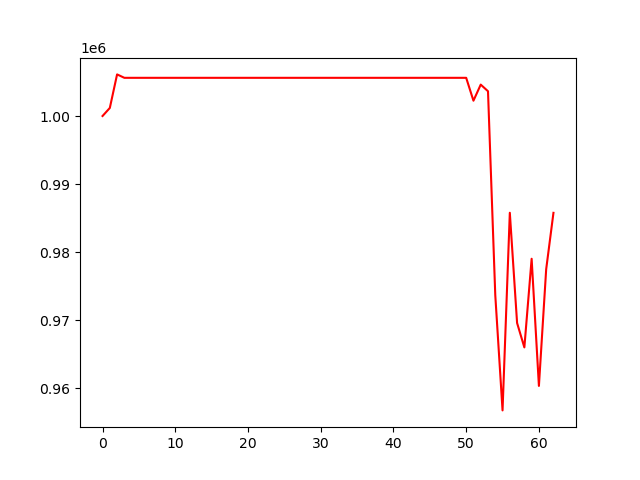

Values plotted in this chart, from the file beside it:
, 0
0, 1000000
1, 1001182
2, 1006109
3, 1005607
4, 1005607
5, 1005607
6, 1005607
7, 1005607
8, 1005607
9, 1005607
10, 1005607
11, 1005607
12, 1005607
13, 1005607
14, 1005607
15, 1005607
16, 1005607
17, 1005607
18, 1005607
19, 1005607
20, 1005607
21, 1005607
22, 1005607
23, 1005607
24, 1005607
25, 1005607
26, 1005607
27, 1005607
28, 1005607
29, 1005607
30, 1005607
31, 1005607
32, 1005607
33, 1005607
34, 1005607
35, 1005607
36, 1005607
37, 1005607
38, 1005607
39, 1005607
40, 1005607
41, 1005607
42, 1005607
43, 1005607
44, 1005607
45, 1005607
46, 1005607
47, 1005607
48, 1005607
49, 1005607
50, 1005607
51, 1002247
52, 1004608
53, 1003636
54, 973698
55, 956766
56, 985791
57, 969600
58, 966016
59, 979036
... 3 more rows
